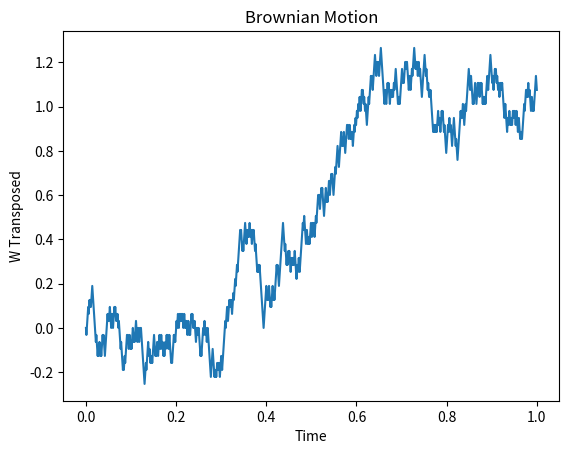

Write the Python code that produced this figure.
import numpy as np
import matplotlib.pyplot as plt

def BrownianMotion(t, nSteps, nPaths):
    dt=t/nSteps
    steps=np.random.choice([-np.sqrt(dt),np.sqrt(dt)], size=(nPaths, nSteps))
    W=np.cumsum(steps, axis=1)
    W=np.hstack([np.zeros((nPaths,1)), W])
    T=np.linspace(0,t,nSteps+1)
    return T,W

t,W=BrownianMotion(1,1000,1)
plt.plot(t,W.T)
plt.xlabel('Time')
plt.ylabel('W Transposed')
plt.title('Brownian Motion')
plt.show()
